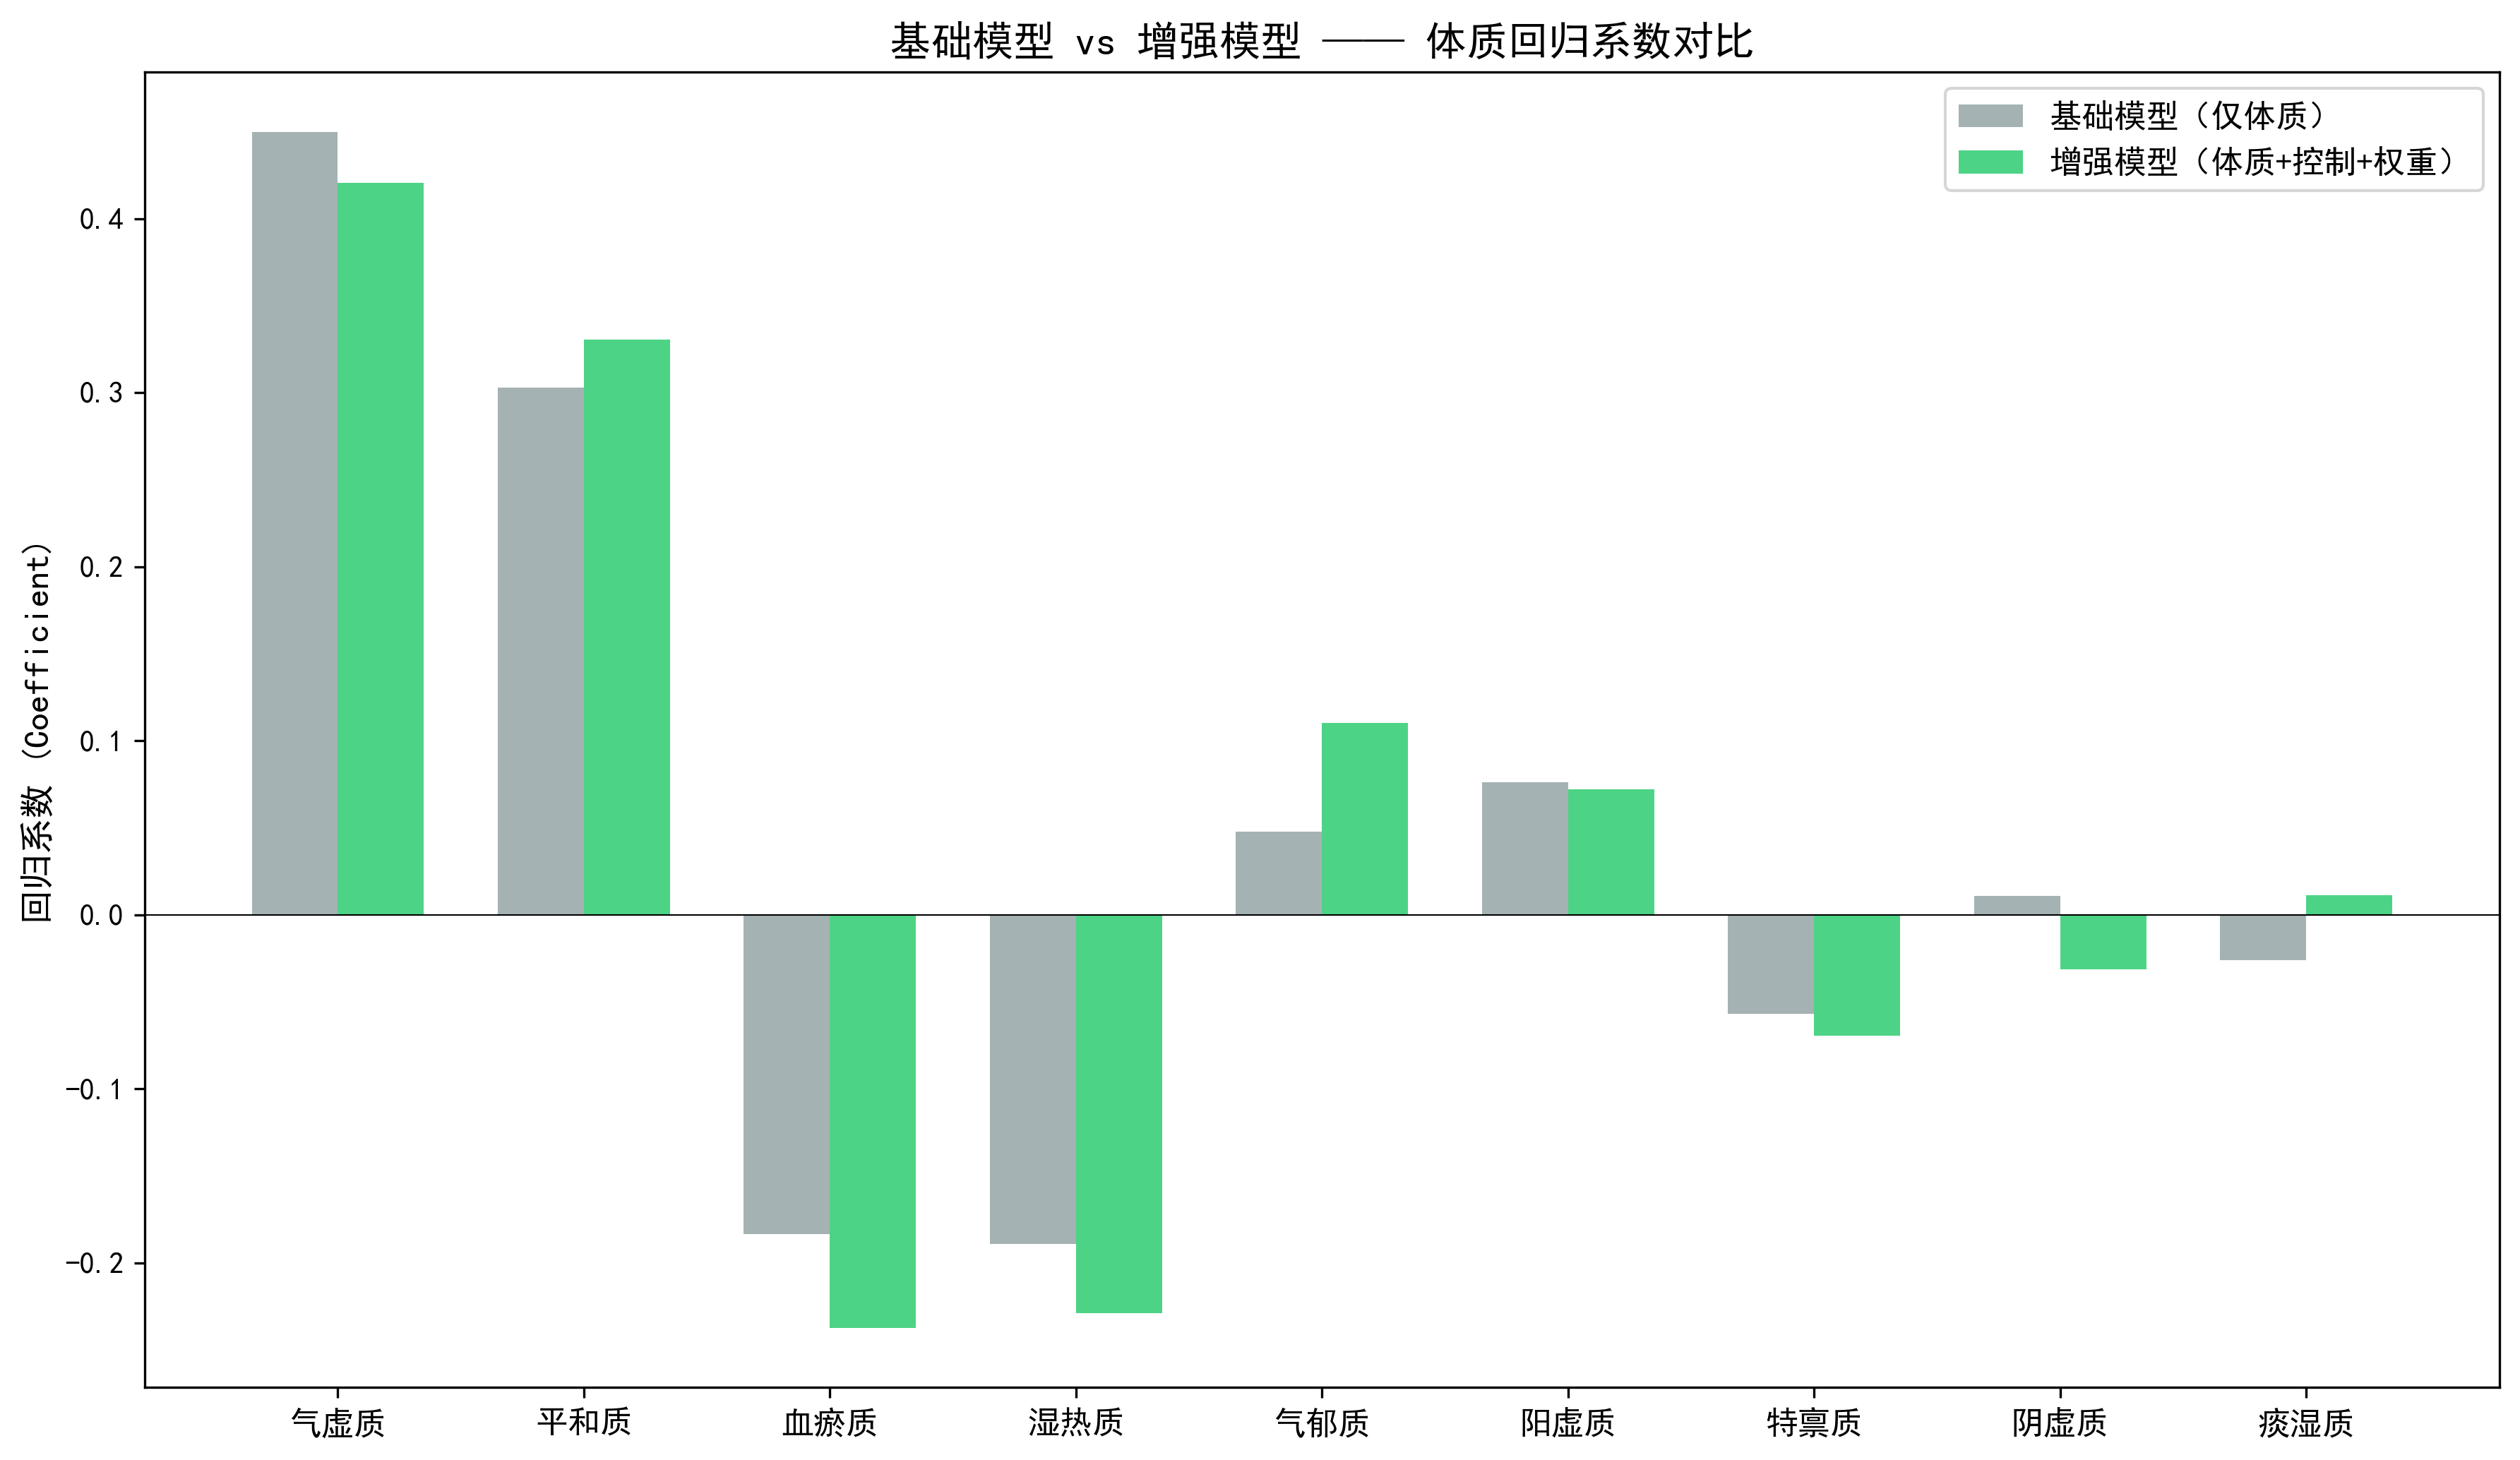

Source data for this figure (header and first rows):
体质, 基础模型_Coef, 基础模型_OR, 基础模型_P, 增强模型_Coef, 增强模型_OR, 增强模型_P
平和质, 0.3027, 1.354, 0.34, 0.3306, 1.392, 0.2075
气虚质, 0.4497, 1.568, 0.1238, 0.4204, 1.523, 0.07817
阳虚质, 0.07629, 1.079, 0.7956, 0.07204, 1.075, 0.7678
阴虚质, 0.01077, 1.011, 0.9709, -0.03114, 0.9693, 0.8968
痰湿质, -0.02615, 0.9742, 0.9193, 0.01136, 1.011, 0.9572
湿热质, -0.1892, 0.8276, 0.5235, -0.229, 0.7954, 0.3477
血瘀质, -0.1835, 0.8324, 0.5497, -0.2373, 0.7888, 0.3426
气郁质, 0.04788, 1.049, 0.8729, 0.1102, 1.116, 0.6582
特禀质, -0.05667, 0.9449, 0.8492, -0.06962, 0.9327, 0.777
